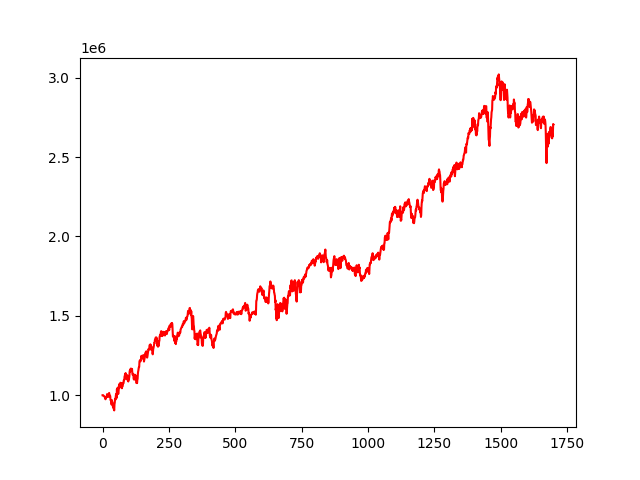

Data behind this chart, as committed beside it:
, 0
0, 1000000
1, 999802
2, 1000129
3, 996902
4, 996643
5, 994925
6, 992577
7, 992318
8, 988342
9, 987876
10, 989159
11, 974536
12, 985829
13, 986116
14, 988309
15, 988901
16, 993040
17, 1006638
18, 997604
19, 990425
20, 988977
21, 993989
22, 993800
23, 1001049
24, 1012049
25, 1014386
26, 992952
27, 999040
28, 997343
29, 993868
30, 969121
31, 968372
32, 966121
33, 962022
34, 940914
35, 969525
36, 958275
37, 956649
38, 951735
39, 927798
40, 922578
41, 937438
42, 915720
43, 911036
44, 904409
45, 943681
46, 952456
47, 974574
48, 978719
49, 972528
50, 995874
51, 1007409
52, 995782
53, 982402
54, 1037027
55, 1027366
56, 1033963
57, 1047532
58, 1030399
59, 1007705
... 1,639 more rows
